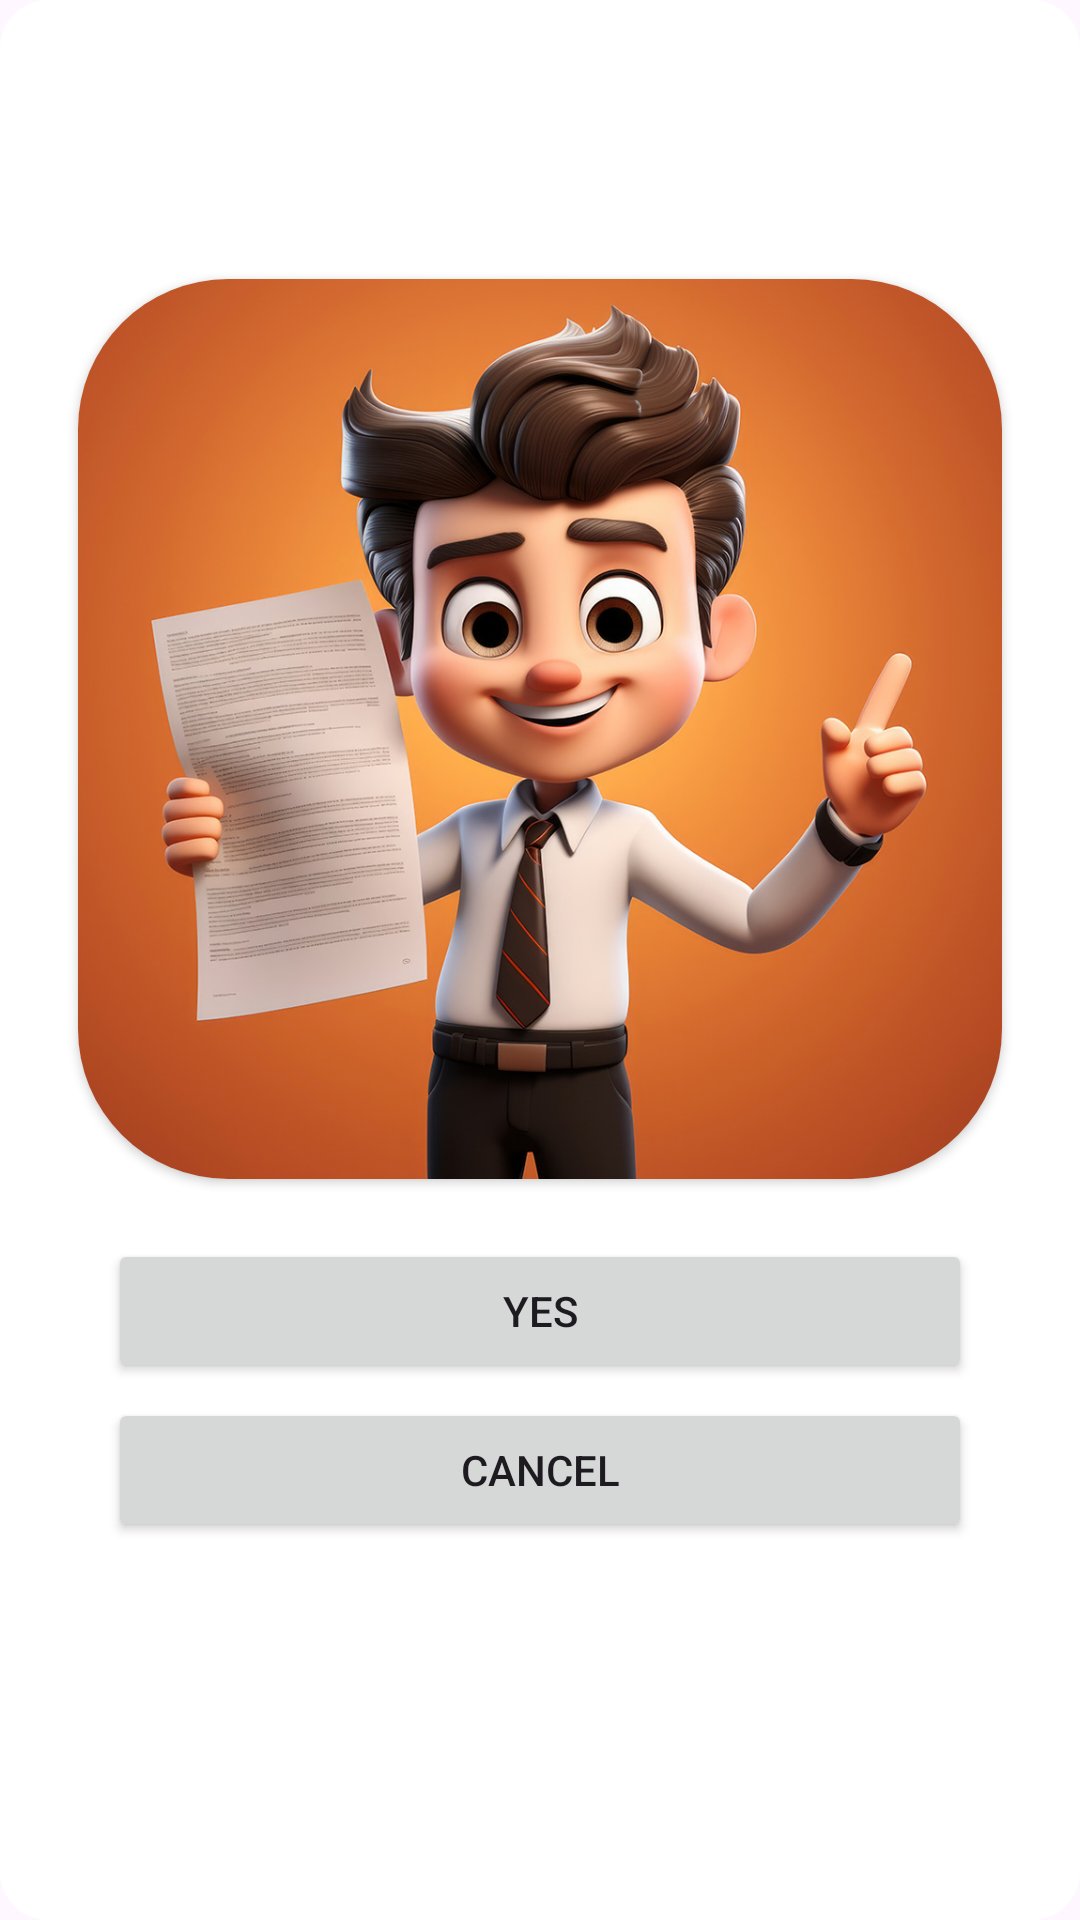

Write the Android layout XML for this screen, with the resource values it uses.
<!-- AndroidManifest.xml: application theme Theme.MyResumeBuilder -->
<!-- res/layout/alert_dialog_item.xml -->
<?xml version="1.0" encoding="utf-8"?>
<LinearLayout xmlns:android="http://schemas.android.com/apk/res/android"
    xmlns:app="http://schemas.android.com/apk/res-auto"
    android:orientation="vertical"
    android:layout_width="match_parent"
    android:layout_height="wrap_content"
    android:background="@drawable/alert_dialog_bg"
    android:padding="16dp">

    <LinearLayout
        android:layout_width="match_parent"
        android:layout_height="wrap_content"
        android:orientation="vertical"
        android:gravity="center"
        android:layout_marginTop="20dp"

        >



    <TextView
        android:id="@+id/dialogTitle"
        android:layout_width="wrap_content"
        android:layout_height="wrap_content"
        android:text="Are You Sure to Export"
        android:textSize="20sp"
        android:background="@drawable/edit_txt_bg"
        android:paddingStart="20dp"
        android:paddingEnd="20dp"
        android:paddingTop="10dp"
        android:backgroundTint="#E46A0B"
        android:textStyle="bold"
        android:textColor="@color/white"
        android:paddingBottom="10dp"/>

    <androidx.cardview.widget.CardView
        android:layout_width="match_parent"
        android:layout_height="wrap_content"
        app:cardCornerRadius="50dp"
        android:layout_margin="10dp"
        android:elevation="10dp"

        >
        <ImageView
            android:layout_width="match_parent"
            android:layout_height="300dp"
            android:src="@drawable/resume_created_icon"
            android:scaleType="centerCrop"
            />

    </androidx.cardview.widget.CardView>

    <Button
        android:id="@+id/positiveButton"
        android:layout_width="match_parent"
        android:layout_height="wrap_content"
        android:text="YES"
        android:layout_marginStart="20dp"
        android:layout_marginEnd="20dp"
        android:layout_marginTop="10dp"/>

    <Button
        android:id="@+id/negativeButton"
        android:layout_width="match_parent"
        android:layout_height="wrap_content"
        android:text="Cancel"
        android:layout_marginStart="20dp"
        android:layout_marginEnd="20dp"
        android:layout_marginBottom="10dp"
        android:layout_marginTop="5dp"/>


    </LinearLayout>

</LinearLayout>
<!-- resources referenced by this layout -->
<resources>
  <!-- drawable alert_dialog_bg (drawable) -->
  <?xml version="1.0" encoding="utf-8"?>
  <shape xmlns:android="http://schemas.android.com/apk/res/android">
      <solid android:color="#FFFFFF"/> 
      <corners android:radius="16dp"/> 
      <padding android:left="16dp" android:top="16dp" android:right="16dp" android:bottom="16dp"/>
  </shape>
  <!-- drawable resume_created_icon: jpg bitmap (drawable, 188319 bytes) -->
  <style name="Theme.MyResumeBuilder" parent="Base.Theme.MyResumeBuilder" />
  <style name="Base.Theme.MyResumeBuilder" parent="Theme.Material3.DayNight.NoActionBar">
          
          
      </style>
  <!-- not gathered from this repository: default colours our renderer supplied (Android Studio template values) -->
  <color name="white">#FFFFFFFF</color>
</resources>
